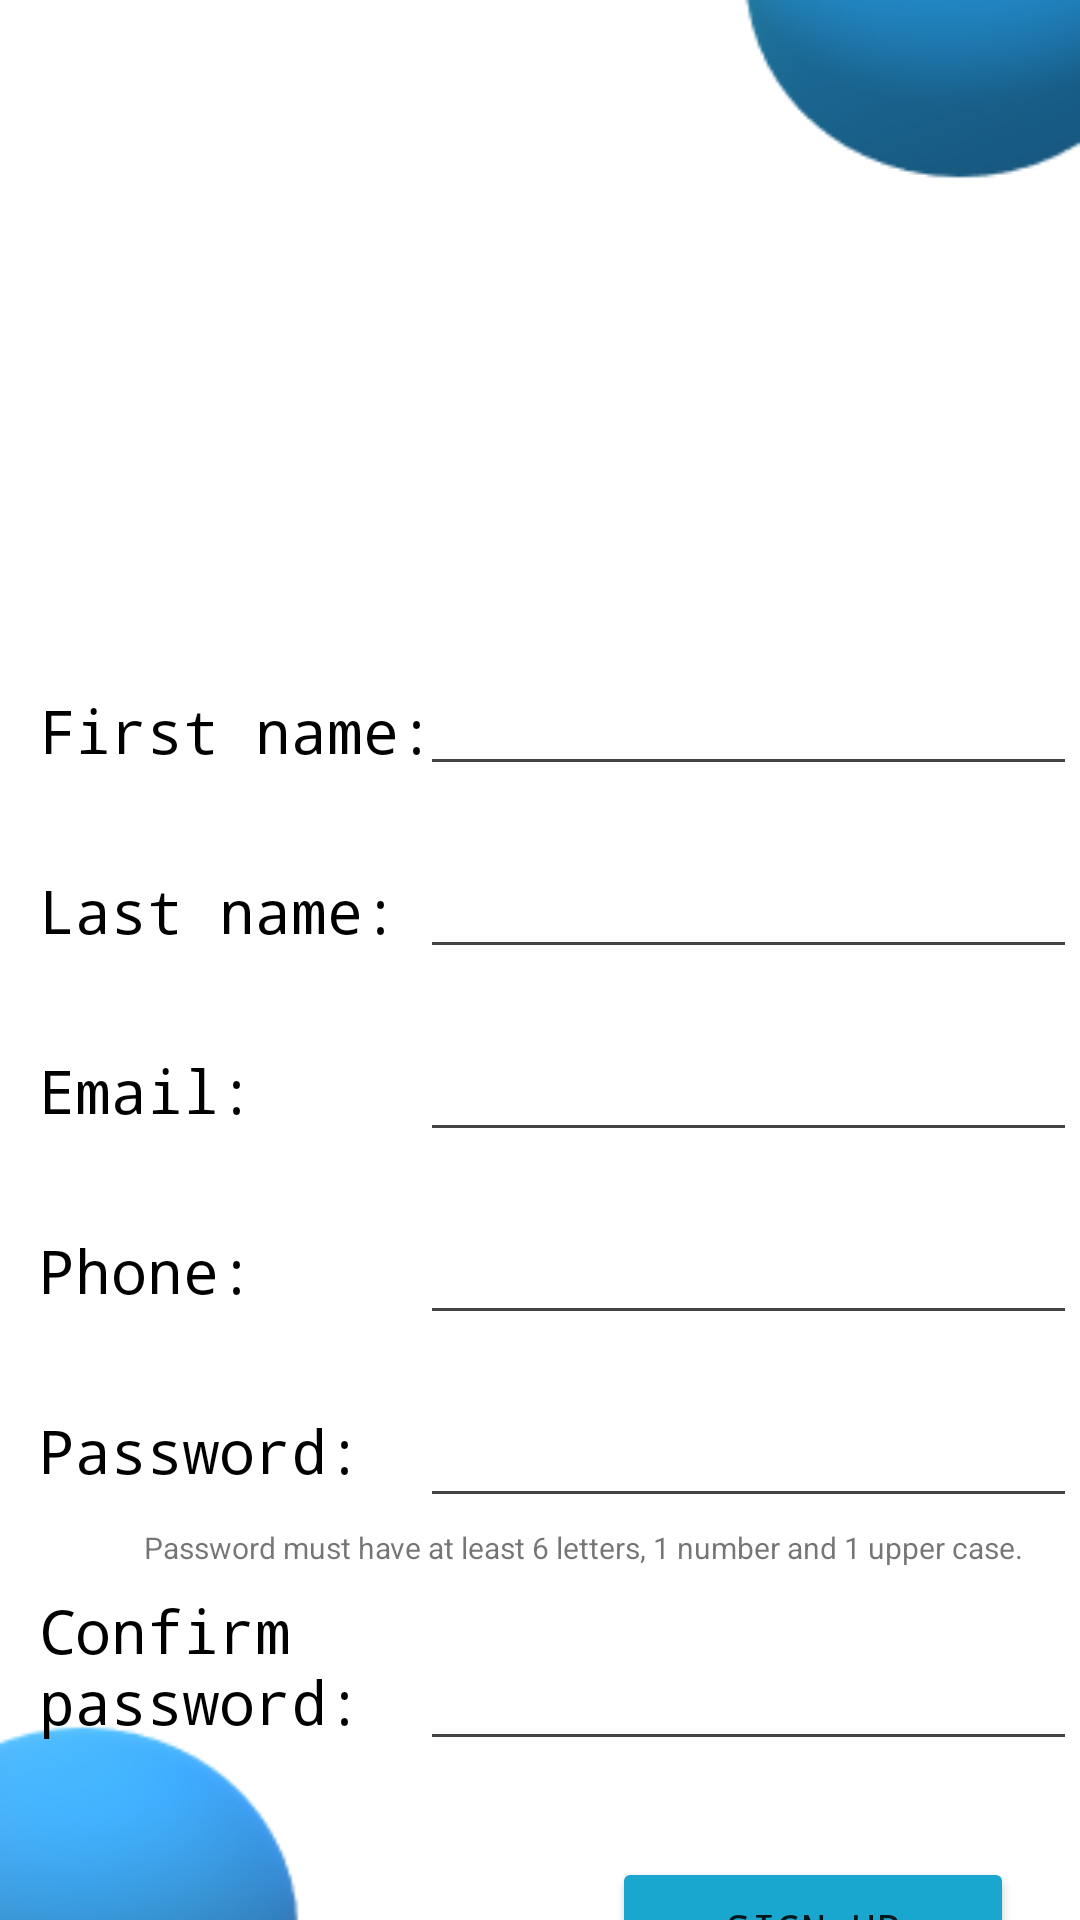

Layout XML and referenced resources for this Android screen:
<!-- AndroidManifest.xml: application theme Theme.NavBarLicenta -->
<!-- res/layout/fragment_register.xml -->
<?xml version="1.0" encoding="utf-8"?>
<androidx.constraintlayout.widget.ConstraintLayout xmlns:android="http://schemas.android.com/apk/res/android"
    xmlns:app="http://schemas.android.com/apk/res-auto"
    xmlns:tools="http://schemas.android.com/tools"
    android:layout_width="match_parent"
    android:layout_height="match_parent"
    android:background="@drawable/home_register_background"
    tools:context=".ui.register.RegisterFragment">

    <LinearLayout
        android:layout_width="match_parent"
        android:layout_height="match_parent"
        android:orientation="vertical">

        <androidx.constraintlayout.widget.ConstraintLayout
            android:layout_width="match_parent"
            android:layout_height="178dp"
            >

            <TextView
                android:id="@+id/text_singin"
                android:layout_width="match_parent"
                android:layout_height="63dp"
                android:layout_marginTop="88dp"
                android:fontFamily="monospace"
                android:textAlignment="center"
                android:textColor="@color/black"
                android:textSize="50sp"
                android:textStyle="bold"
                app:layout_constraintStart_toStartOf="parent"
                app:layout_constraintTop_toTopOf="parent" />
        </androidx.constraintlayout.widget.ConstraintLayout>

        <androidx.constraintlayout.widget.ConstraintLayout
            android:layout_width="match_parent"
            android:layout_height="match_parent">

            <TextView
                android:id="@+id/textView126"
                android:layout_width="wrap_content"
                android:layout_height="wrap_content"
                android:layout_marginStart="13dp"
                android:layout_marginTop="52dp"
                android:fontFamily="monospace"
                android:text="@string/signup_name"
                android:textColor="@color/black"
                android:textSize="20sp"
                app:layout_constraintStart_toStartOf="parent"
                app:layout_constraintTop_toTopOf="parent" />

            <TextView
                android:id="@+id/textView134"
                android:layout_width="wrap_content"
                android:layout_height="wrap_content"
                android:layout_marginStart="13dp"
                android:layout_marginTop="33dp"
                android:fontFamily="monospace"
                android:text="@string/signup_vorname"
                android:textColor="@color/black"
                android:textSize="20sp"
                app:layout_constraintStart_toStartOf="parent"
                app:layout_constraintTop_toBottomOf="@+id/textView126" />

            <TextView
                android:id="@+id/textView135"
                android:layout_width="wrap_content"
                android:layout_height="wrap_content"
                android:layout_marginStart="13dp"
                android:layout_marginTop="33dp"
                android:fontFamily="monospace"
                android:text="@string/signup_email"
                android:textColor="@color/black"
                android:textSize="20sp"
                app:layout_constraintStart_toStartOf="parent"
                app:layout_constraintTop_toBottomOf="@+id/textView134" />

            <TextView
                android:id="@+id/textView136"
                android:layout_width="wrap_content"
                android:layout_height="wrap_content"
                android:layout_marginStart="13dp"
                android:layout_marginTop="33dp"
                android:fontFamily="monospace"
                android:text="@string/signup_tel"
                android:textColor="@color/black"
                android:textSize="20sp"
                app:layout_constraintStart_toStartOf="parent"
                app:layout_constraintTop_toBottomOf="@+id/textView135" />

            <TextView
                android:id="@+id/textView137"
                android:layout_width="wrap_content"
                android:layout_height="wrap_content"
                android:layout_marginStart="13dp"
                android:layout_marginTop="33dp"
                android:fontFamily="monospace"
                android:text="@string/signup_parola"
                android:textColor="@color/black"
                android:textSize="20sp"
                app:layout_constraintStart_toStartOf="parent"
                app:layout_constraintTop_toBottomOf="@+id/textView136" />

            <TextView
                android:id="@+id/textView138"
                android:layout_width="117dp"
                android:layout_height="66dp"
                android:layout_marginStart="13dp"
                android:layout_marginTop="33dp"
                android:fontFamily="monospace"
                android:text="@string/signup_confparola"
                android:textColor="@color/black"
                android:textSize="20sp"
                app:layout_constraintStart_toStartOf="parent"
                app:layout_constraintTop_toBottomOf="@+id/textView137" />

            <EditText
                android:id="@+id/editText_signin_fname"
                android:layout_width="219dp"
                android:layout_height="42dp"
                android:layout_marginStart="16dp"
                android:layout_marginTop="42dp"
                android:layout_marginEnd="22dp"
                android:ems="10"
                android:inputType="textPersonName"
                android:theme="@style/MyEditTextTheme"
                app:layout_constraintEnd_toEndOf="parent"
                app:layout_constraintStart_toEndOf="@+id/textView126"
                app:layout_constraintTop_toTopOf="parent" />

            <EditText
                android:id="@+id/editText_signin_lname"
                android:layout_width="219dp"
                android:layout_height="42dp"
                android:layout_marginStart="28dp"
                android:layout_marginTop="19dp"
                android:layout_marginEnd="22dp"
                android:ems="10"
                android:inputType="textPersonName"
                android:theme="@style/MyEditTextTheme"
                app:layout_constraintEnd_toEndOf="parent"
                app:layout_constraintStart_toEndOf="@+id/textView134"
                app:layout_constraintTop_toBottomOf="@+id/editText_signin_fname" />

            <EditText
                android:id="@+id/editText_signin_email"
                android:layout_width="219dp"
                android:layout_height="42dp"
                android:layout_marginStart="76dp"
                android:layout_marginTop="19dp"
                android:layout_marginEnd="22dp"
                android:ems="10"
                android:inputType="textEmailAddress"
                android:theme="@style/MyEditTextTheme"
                app:layout_constraintEnd_toEndOf="parent"
                app:layout_constraintStart_toEndOf="@+id/textView135"
                app:layout_constraintTop_toBottomOf="@+id/editText_signin_lname" />

            <EditText
                android:id="@+id/editText_signin_phone"
                android:layout_width="219dp"
                android:layout_height="42dp"
                android:layout_marginStart="76dp"
                android:layout_marginTop="19dp"
                android:layout_marginEnd="22dp"
                android:ems="10"
                android:inputType="phone"
                android:theme="@style/MyEditTextTheme"
                app:layout_constraintEnd_toEndOf="parent"
                app:layout_constraintStart_toEndOf="@+id/textView136"
                app:layout_constraintTop_toBottomOf="@+id/editText_signin_email" />


            <EditText
                android:id="@+id/editText_signin_password"
                android:layout_width="219dp"
                android:layout_height="42dp"
                android:layout_marginStart="40dp"
                android:layout_marginTop="19dp"
                android:layout_marginEnd="22dp"
                android:ems="10"
                android:inputType="textPassword"
                android:theme="@style/MyEditTextTheme"
                app:layout_constraintEnd_toEndOf="parent"
                app:layout_constraintStart_toEndOf="@+id/textView137"
                app:layout_constraintTop_toBottomOf="@+id/editText_signin_phone" />

            <TextView
                android:id="@+id/textView142"
                android:layout_width="wrap_content"
                android:layout_height="wrap_content"
                android:layout_marginStart="48dp"
                android:layout_marginTop="3dp"
                android:text="@string/signup_musthave"
                android:textSize="10dp"
                app:layout_constraintStart_toStartOf="parent"
                app:layout_constraintTop_toBottomOf="@+id/editText_signin_password" />

            <EditText
                android:id="@+id/editText_signin_confPassw"
                android:layout_width="219dp"
                android:layout_height="42dp"
                android:layout_marginStart="32dp"
                android:layout_marginTop="39dp"
                android:layout_marginEnd="23dp"
                android:ems="10"
                android:inputType="textPassword"
                android:theme="@style/MyEditTextTheme"
                app:layout_constraintEnd_toEndOf="parent"
                app:layout_constraintStart_toEndOf="@+id/textView138"
                app:layout_constraintTop_toBottomOf="@+id/editText_signin_password" />

            <Button
                android:id="@+id/button_register_signup"
                android:layout_width="134dp"
                android:layout_height="48dp"
                android:layout_marginStart="204dp"
                android:layout_marginTop="32dp"
                android:backgroundTint="@color/button"
                android:fontFamily="monospace"
                android:text="@string/home_signup"
                app:layout_constraintStart_toStartOf="parent"
                app:layout_constraintTop_toBottomOf="@+id/editText_signin_confPassw" />


        </androidx.constraintlayout.widget.ConstraintLayout>
    </LinearLayout>

</androidx.constraintlayout.widget.ConstraintLayout>
<!-- resources referenced by this layout -->
<resources>
  <color name="black">#FF000000</color>
  <color name="button">#19A7CF</color>
  <!-- drawable home_register_background: png bitmap (drawable, 10981 bytes) -->
  <string name="home_signup">Sign Up</string>
  <string name="signup_confparola">Confirm password:</string>
  <string name="signup_email">Email:</string>
  <string name="signup_musthave">Password must have at least 6 letters, 1 number and 1 upper case.</string>
  <string name="signup_name">First name:</string>
  <string name="signup_parola">Password:</string>
  <string name="signup_tel">Phone:</string>
  <string name="signup_vorname">Last name:</string>
  <style name="MyEditTextTheme">
          <item name="colorControlNormal">#BE030405</item>
          <item name="colorControlActivated">#BE064A8E</item>
          <item name="colorControlHighlight">#FFFFFF</item>
      </style>
  <style name="Theme.NavBarLicenta" parent="Theme.MaterialComponents.DayNight.DarkActionBar">
          
          <item name="colorPrimary">@color/teal_700</item>
          <item name="colorPrimaryVariant">@color/black</item>
          <item name="colorOnPrimary">@color/white</item>
          
          <item name="colorSecondary">@color/teal_200</item>
          <item name="colorSecondaryVariant">@color/teal_700</item>
          <item name="colorOnSecondary">@color/black</item>
          
          <item name="android:statusBarColor" tools:targetApi="l">?attr/colorPrimaryVariant</item>
          
      </style>
  <color name="teal_700">#FF018786</color>
  <color name="white">#FFFFFFFF</color>
  <color name="teal_200">#FF03DAC5</color>
</resources>
